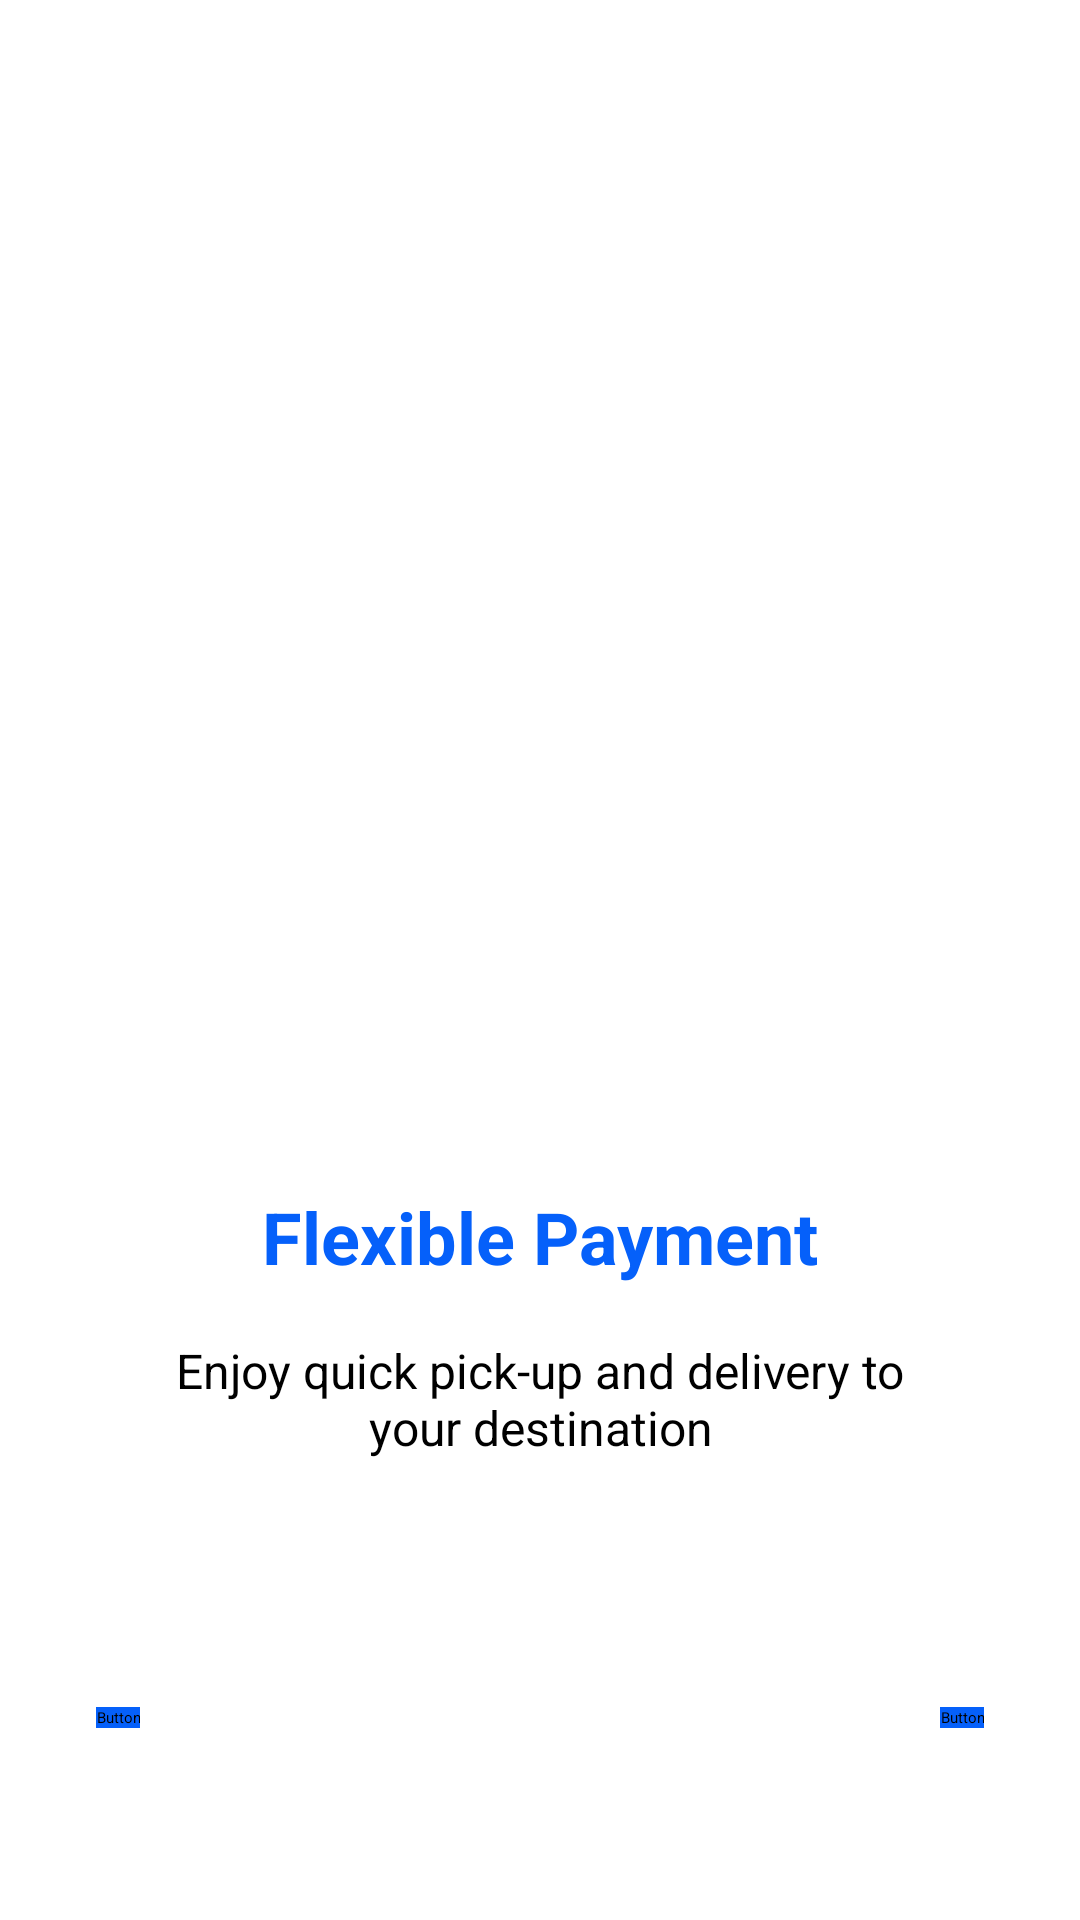

Produce the Android XML layout that renders to this screen, including the resource entries it uses.
<!-- AndroidManifest.xml: application theme Theme.Delivery -->
<!-- res/layout/fragment_blank2.xml -->
<?xml version="1.0" encoding="utf-8"?>
<androidx.constraintlayout.widget.ConstraintLayout xmlns:android="http://schemas.android.com/apk/res/android"
    xmlns:app="http://schemas.android.com/apk/res-auto"
    xmlns:tools="http://schemas.android.com/tools"
    android:id="@+id/frameLayout4"
    android:layout_width="match_parent"
    android:layout_height="match_parent"
    tools:context=".onboarding.BlankFragment2">

    <ImageView
        android:id="@+id/imageView"
        android:layout_width="0dp"
        android:layout_height="wrap_content"
        android:layout_marginStart="32dp"
        android:layout_marginTop="80dp"
        android:layout_marginEnd="32dp"
        app:layout_constraintEnd_toEndOf="parent"
        app:layout_constraintHorizontal_bias="0.0"
        app:layout_constraintStart_toStartOf="parent"
        app:layout_constraintTop_toTopOf="parent"
        app:srcCompat="@drawable/img_frag2" />

    <TextView
        android:id="@+id/textView3"
        android:layout_width="300dp"
        android:layout_height="50dp"
        android:text="@string/fr2_txt1"
        android:textAlignment="center"
        android:textColor="@color/main_color"
        android:textSize="24sp"
        android:textStyle="bold"
        app:layout_constraintBottom_toTopOf="@+id/textView4"
        app:layout_constraintEnd_toEndOf="parent"
        app:layout_constraintStart_toStartOf="parent" />

    <TextView
        android:id="@+id/textView4"
        android:layout_width="300dp"
        android:layout_height="75dp"
        android:layout_marginBottom="48dp"
        android:text="@string/fr1_txt2"
        android:textAlignment="center"
        android:textSize="16sp"
        app:layout_constraintBottom_toTopOf="@+id/f2btnNext"
        app:layout_constraintEnd_toEndOf="parent"
        app:layout_constraintStart_toStartOf="parent" />

    <Button
        android:id="@+id/f2btnSkip"
        style="@style/secondaryButton"
        android:layout_width="wrap_content"
        android:layout_height="wrap_content"
        android:layout_marginStart="32dp"
        android:layout_marginBottom="64dp"
        android:background="@drawable/btn_style_secondary"
        android:backgroundTint="@color/main_color"
        android:text="@string/btnSkip"
        android:textColor="@color/main_color"
        app:layout_constraintBottom_toBottomOf="parent"
        app:layout_constraintEnd_toEndOf="parent"
        app:layout_constraintHorizontal_bias="0.0"
        app:layout_constraintStart_toStartOf="parent" />

    <Button
        android:id="@+id/f2btnNext"
        style="@style/primaryButton"
        android:layout_width="wrap_content"
        android:layout_height="wrap_content"
        android:layout_marginEnd="32dp"
        android:layout_marginBottom="64dp"
        android:background="@drawable/btn_style_primary"
        android:backgroundTint="@color/main_color"
        android:text="@string/btnNext"
        app:layout_constraintBottom_toBottomOf="parent"
        app:layout_constraintEnd_toEndOf="parent"
        app:layout_constraintHorizontal_bias="1.0"
        app:layout_constraintStart_toStartOf="parent" />

</androidx.constraintlayout.widget.ConstraintLayout>
<!-- resources referenced by this layout -->
<resources>
  <color name="main_color">#0560FA</color>
  <!-- drawable btn_style_secondary (drawable) -->
  <?xml version="1.0" encoding="utf-8"?>
  <shape xmlns:android="http://schemas.android.com/apk/res/android"
      android:shape="rectangle">
      <solid android:color="@android:color/transparent"/>
      <corners android:radius="5dp" />
      <stroke android:width="2dp" android:color="@color/main_color" />
  </shape>
  <string name="btnNext">Next</string>
  <string name="btnSkip">Skip</string>
  <string name="fr1_txt2">Enjoy quick pick-up and delivery to\nyour destination</string>
  <string name="fr2_txt1">Flexible Payment</string>
  <style name="primaryButton" parent="Widget.AppCompat.Light.ActionButton">
          <item name="android:background">@drawable/btn_style_primary</item>
          <item name="android:textAlignment">center</item>
          <item name="android:fontFamily">@font/roboto</item>
          <item name="android:textSize">16sp</item>
          <item name="android:textColor">@color/white</item>
         <item name="android:width">100dp</item>
     </style>
  <style name="secondaryButton" parent="Widget.AppCompat.Light.ActionButton">
          <item name="android:background">@drawable/btn_style_secondary</item>
          <item name="android:textAlignment">center</item>
          <item name="android:fontFamily">@font/roboto</item>
          <item name="android:textSize">16sp</item>
          <item name="android:textColor">@color/main_color</item>
          <item name="android:width">100dp</item>
     </style>
  <color name="white">#FFFFFFFF</color>
</resources>
